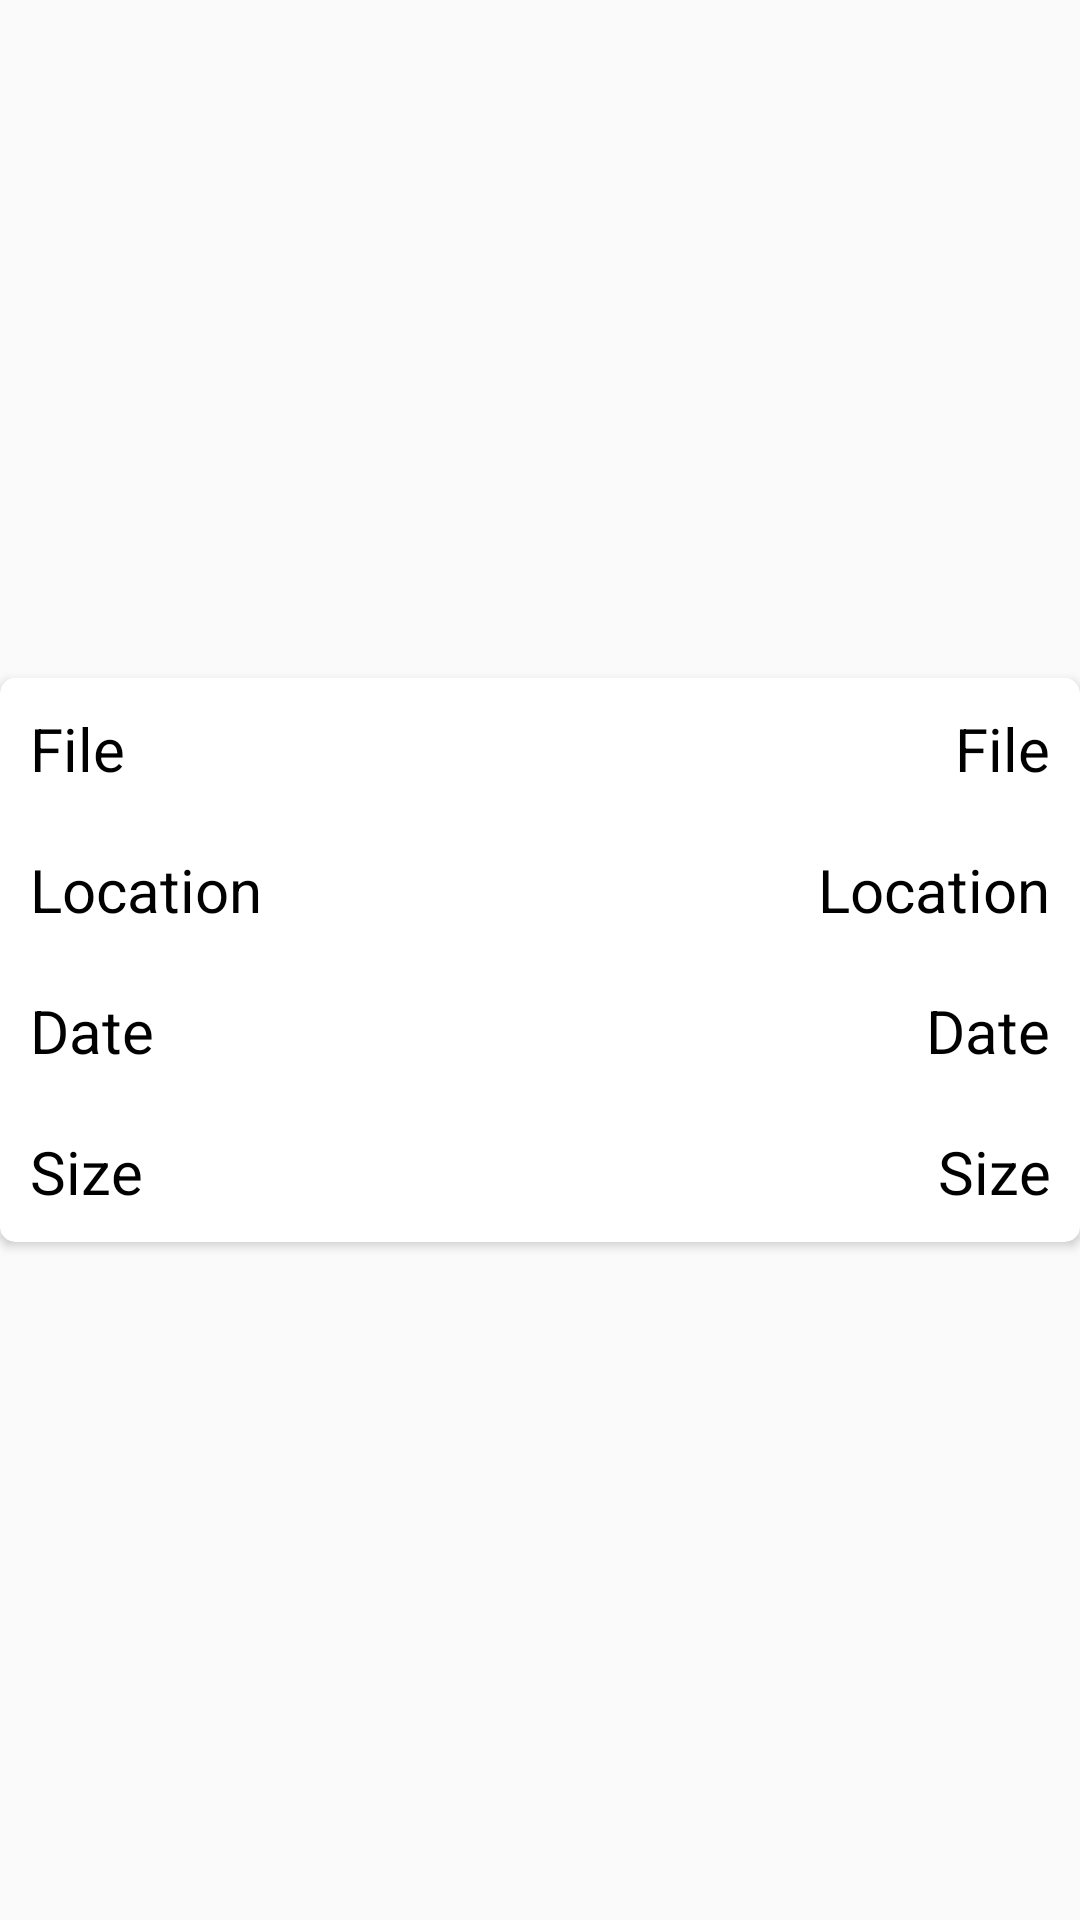

Android layout source for this screen:
<!-- AndroidManifest.xml: application theme Theme.VideoPlayer -->
<!-- res/layout/details_dialog.xml -->
<?xml version="1.0" encoding="utf-8"?>

<androidx.constraintlayout.widget.ConstraintLayout xmlns:android="http://schemas.android.com/apk/res/android"
    android:layout_width="match_parent"
    android:layout_height="match_parent"
    xmlns:app="http://schemas.android.com/apk/res-auto">
    <androidx.cardview.widget.CardView
        android:layout_width="match_parent"
        android:layout_height="wrap_content"
        app:layout_constraintRight_toRightOf="parent"
        app:layout_constraintTop_toTopOf="parent"
        app:layout_constraintLeft_toLeftOf="parent"
        app:layout_constraintBottom_toBottomOf="parent"
        app:cardCornerRadius="5dp"
        >

    <LinearLayout
        android:layout_width="match_parent"
        android:layout_height="wrap_content"
        android:orientation="vertical"
        >
        <LinearLayout
            android:layout_width="match_parent"
            android:layout_height="wrap_content"
            android:orientation="horizontal">
        <TextView
            android:layout_width="wrap_content"
            android:layout_height="wrap_content"
            android:text="File"
            android:textSize="20sp"
            android:textColor="@color/black"
            android:layout_margin="10dp"
            android:id="@+id/file"
          />
        <TextView
            android:layout_width="0dp"
            android:layout_height="wrap_content"
            android:text="File"
            android:textSize="20sp"
            android:id="@+id/fileTv"
            android:textColor="@color/black"
            android:layout_margin="10dp"
            android:gravity="end"
            android:layout_weight="1"
             />
    </LinearLayout>
        <LinearLayout
            android:layout_width="match_parent"
            android:layout_height="wrap_content"
            android:orientation="horizontal">

        <TextView
            android:layout_width="wrap_content"
            android:layout_height="wrap_content"
            android:text="Location"
            android:textSize="20sp"
            android:textColor="@color/black"
            android:layout_margin="10dp"
            android:id="@+id/location"

          />
            <TextView
            android:layout_width="0dp"
            android:layout_height="wrap_content"
            android:text="Location"
            android:textSize="20sp"
            android:id="@+id/locationTv"
            android:textColor="@color/black"
            android:layout_margin="10dp"
            android:gravity="end"
            android:layout_weight="1"

            />
        </LinearLayout>
        <LinearLayout
            android:layout_width="match_parent"
            android:layout_height="wrap_content"
            android:orientation="horizontal">

        <TextView
            android:layout_width="wrap_content"
            android:layout_height="wrap_content"
            android:text="Date"
            android:textSize="20sp"
            android:textColor="@color/black"
            android:layout_margin="10dp"
            android:id="@+id/date"

            />
            <TextView
            android:layout_width="0dp"
            android:layout_height="wrap_content"
            android:text="Date"
            android:textSize="20sp"
            android:id="@+id/dateTv"
            android:textColor="@color/black"
            android:layout_margin="10dp"
                android:gravity="end"
                android:layout_weight="1"


                />
            </LinearLayout>
        <LinearLayout
            android:layout_width="match_parent"
            android:layout_height="wrap_content"
            android:orientation="horizontal">

        <TextView
            android:layout_width="wrap_content"
            android:layout_height="wrap_content"
            android:text="Size"
            android:textSize="20sp"
            android:textColor="@color/black"
            android:layout_margin="10dp"
            android:id="@+id/size"
          />
           <TextView
            android:layout_width="0dp"
            android:layout_height="wrap_content"
            android:text="Size"
            android:textSize="20sp"
            android:id="@+id/sizeTv"
            android:textColor="@color/black"
            android:layout_margin="10dp"
               android:gravity="end"
               android:layout_weight="1"

               />
        </LinearLayout>
    </LinearLayout>

    </androidx.cardview.widget.CardView>
</androidx.constraintlayout.widget.ConstraintLayout>
<!-- resources referenced by this layout -->
<resources>
  <color name="black">#FF000000</color>
  <style name="Theme.VideoPlayer" parent="Theme.AppCompat.Light.DarkActionBar">
          
          <item name="colorPrimary">#151D4A</item>
          <item name="colorPrimaryVariant">@color/purple_700</item>
          <item name="colorOnPrimary">@color/white</item>
          
          <item name="colorSecondary">@color/teal_200</item>
          <item name="colorSecondaryVariant">@color/teal_700</item>
          <item name="colorOnSecondary">@color/black</item>
          
          <item name="android:textColor">@color/white</item>
          <item name="android:statusBarColor" tools:targetApi="l">?attr/colorPrimaryVariant</item>
          
          <item name="android:popupMenuStyle">@style/PopupMenu</item>
      </style>
  <color name="purple_700">#04010C</color>
  <color name="white">#FFFFFFFF</color>
  <color name="teal_200">#FF03DAC5</color>
  <color name="teal_700">#FF018786</color>
  <style name="PopupMenu" parent="@android:style/Widget.PopupMenu">
          <item name="android:popupBackground">#CC000000</item>
          <item name="android:textColorPrimary">@android:color/white</item>
      </style>
</resources>
